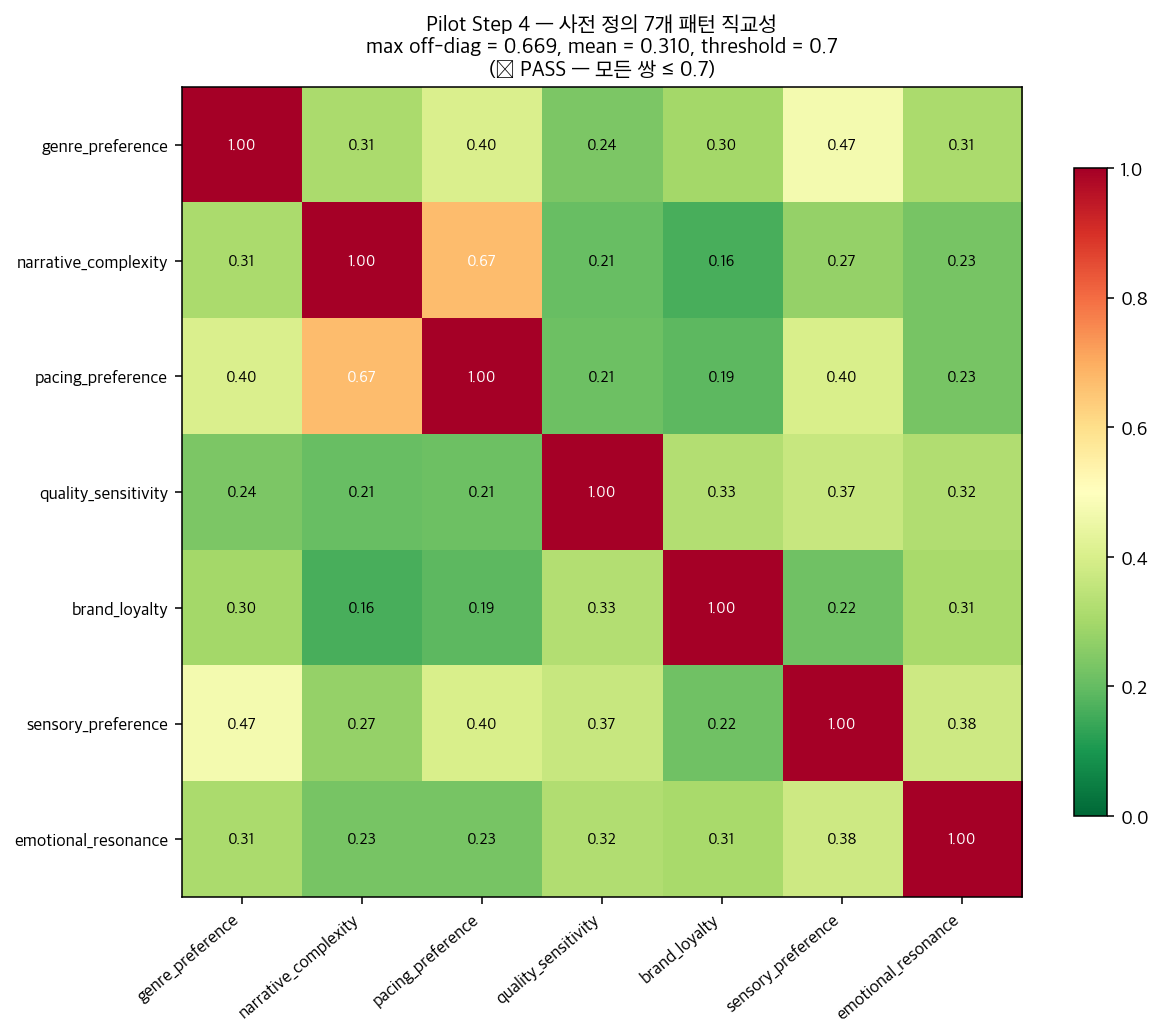

The file beside this chart, header and first rows:
, genre_preference, narrative_complexity, pacing_preference, quality_sensitivity, brand_loyalty, sensory_preference, emotional_resonance
genre_preference, 1, 0.3087, 0.4037, 0.2364, 0.2994, 0.4703, 0.3117
narrative_complexity, 0.3087, 1.0, 0.6689, 0.2053, 0.1638, 0.2747, 0.2285
pacing_preference, 0.4037, 0.6689, 1.0, 0.2122, 0.1887, 0.4014, 0.2297
quality_sensitivity, 0.2364, 0.2053, 0.2122, 1.0, 0.3264, 0.365, 0.3217
brand_loyalty, 0.2994, 0.1638, 0.1887, 0.3264, 1, 0.2158, 0.308
sensory_preference, 0.4703, 0.2747, 0.4014, 0.365, 0.2158, 1.0, 0.3754
emotional_resonance, 0.3117, 0.2285, 0.2297, 0.3217, 0.308, 0.3754, 1
